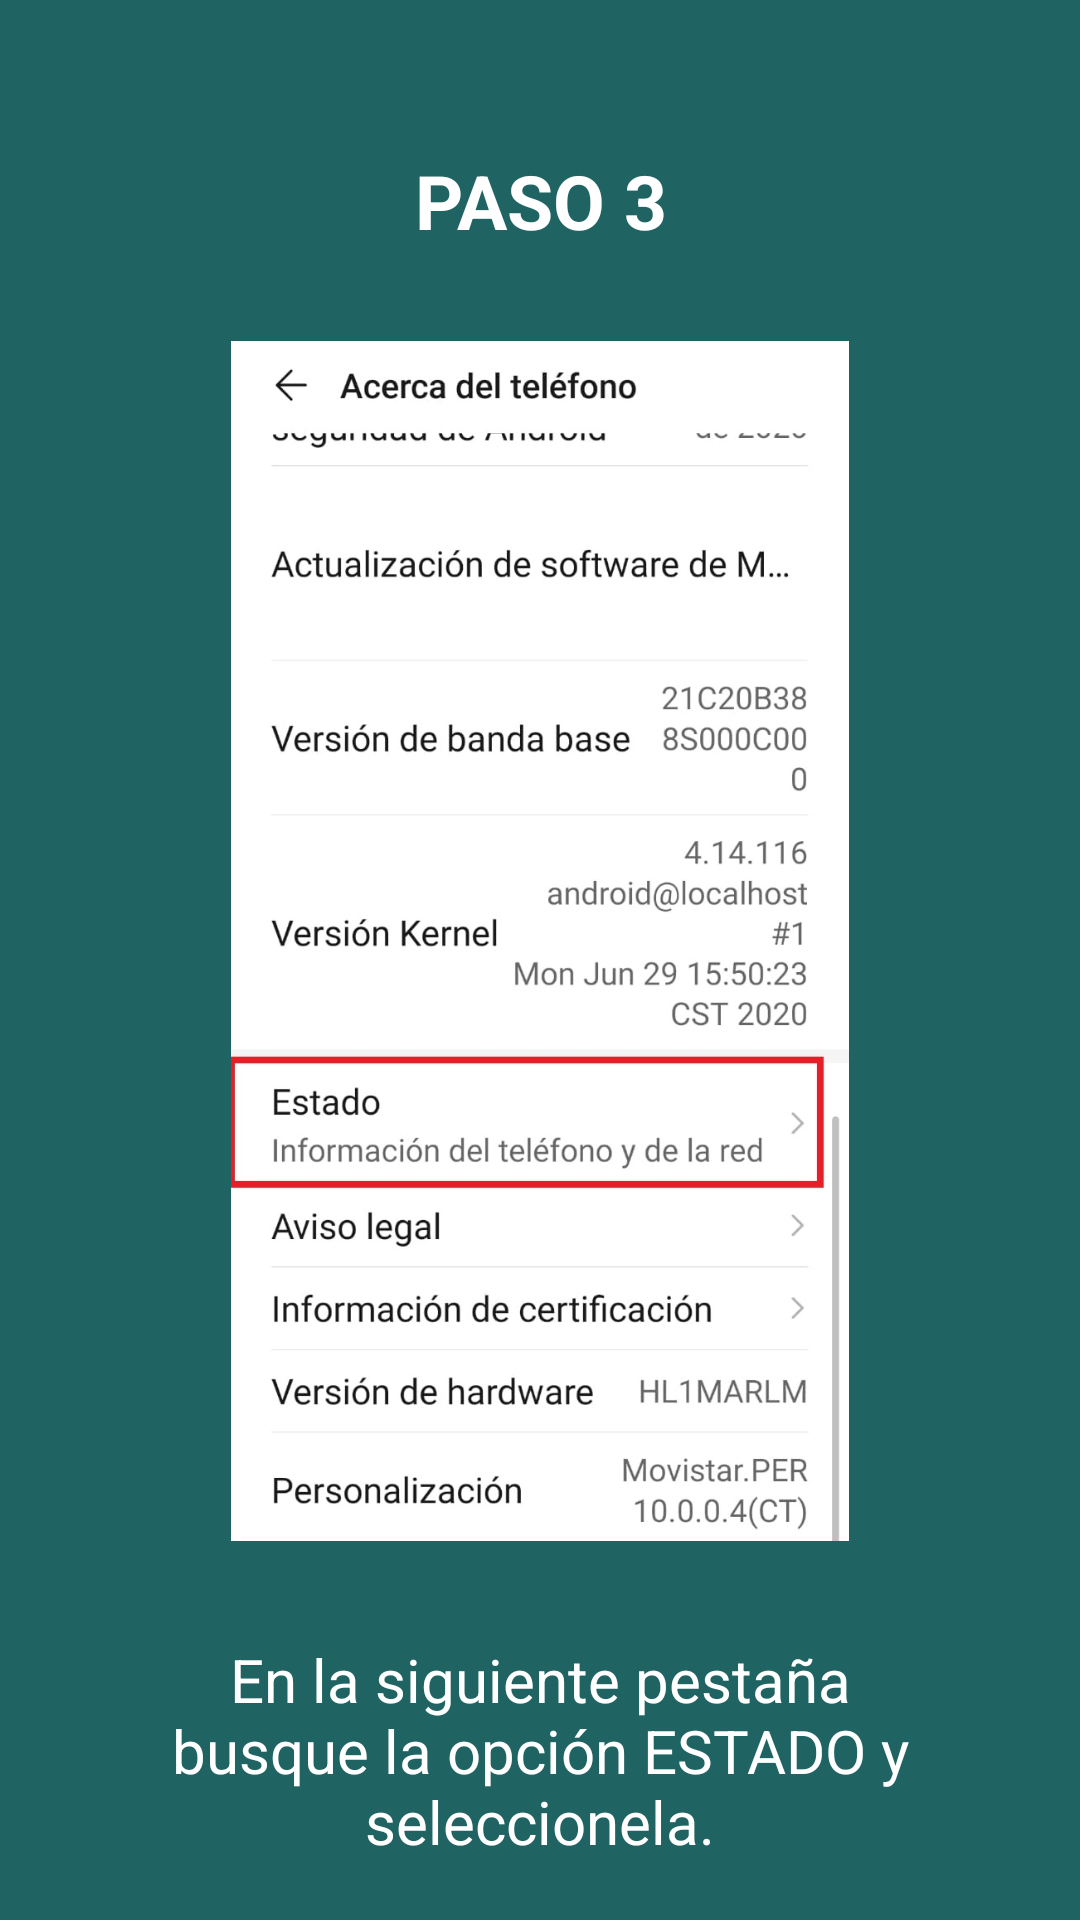

Produce the Android XML layout that renders to this screen, including the resource entries it uses.
<!-- AndroidManifest.xml: application theme AppTheme -->
<!-- res/layout/fragment_instruccion_ayuda_fragment2_huawei.xml -->
<?xml version="1.0" encoding="utf-8"?>
<RelativeLayout
    xmlns:android="http://schemas.android.com/apk/res/android"
    xmlns:tools="http://schemas.android.com/tools"
    android:layout_width="match_parent"
    android:layout_height="match_parent"
    tools:context="app.fernando.covidrastreo.fragmentsHuawei.InstruccionAyudaFragment2Huawei"
    android:background="#206363">

    <LinearLayout
        android:layout_width="match_parent"
        android:layout_height="match_parent"
        android:orientation="vertical">
        <TextView
            android:layout_width="match_parent"
            android:layout_height="wrap_content"
            android:text="PASO 3"
            android:textColor="#fff"
            android:textSize="25sp"
            android:textStyle="bold"
            android:gravity="center"
            android:layout_marginTop="50dp" />

        <ImageView
            android:layout_width="250dp"
            android:layout_height="400dp"
            android:layout_marginTop="30dp"
            android:layout_gravity="center"
            android:src="@drawable/huawei_acercade" />

        <TextView
            android:layout_width="match_parent"
            android:layout_height="120dp"
            android:text="@string/texto_instruccion_2"
            android:layout_marginRight="50dp"
            android:layout_marginLeft="50dp"
            android:layout_marginTop="10dp"
            android:gravity="center"
            android:textColor="#fff"
            android:textSize="20sp"/>

    </LinearLayout>

</RelativeLayout>
<!-- resources referenced by this layout -->
<resources>
  <!-- drawable huawei_acercade: jpeg bitmap (drawable, 158204 bytes) -->
  <string name="texto_instruccion_2">En la siguiente pestaña busque la opción ESTADO y seleccionela.</string>
  <style name="AppTheme" parent="Theme.AppCompat.Light.NoActionBar">
          
          <item name="colorPrimary">@color/colorPrimary</item>
          <item name="colorPrimaryDark">@android:color/black</item>
          <item name="colorAccent">@color/colorAccent</item>
      </style>
  <color name="colorPrimary">#008577</color>
  <color name="colorAccent">#D81B60</color>
</resources>
